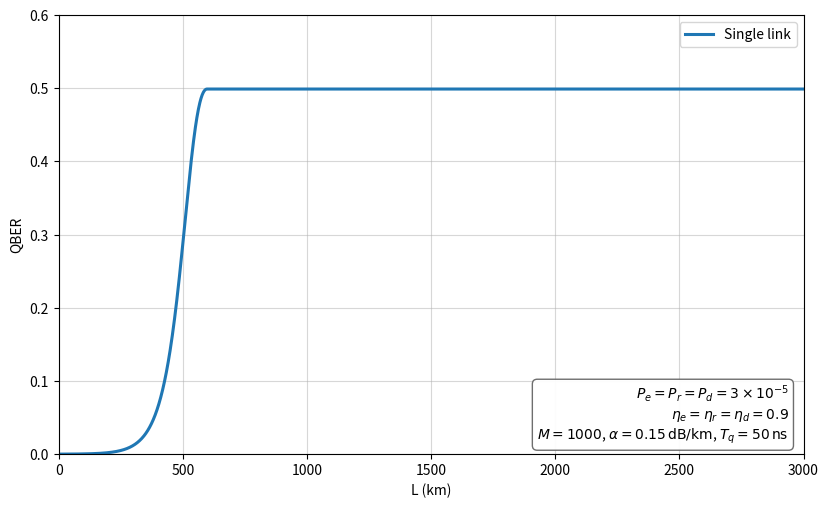
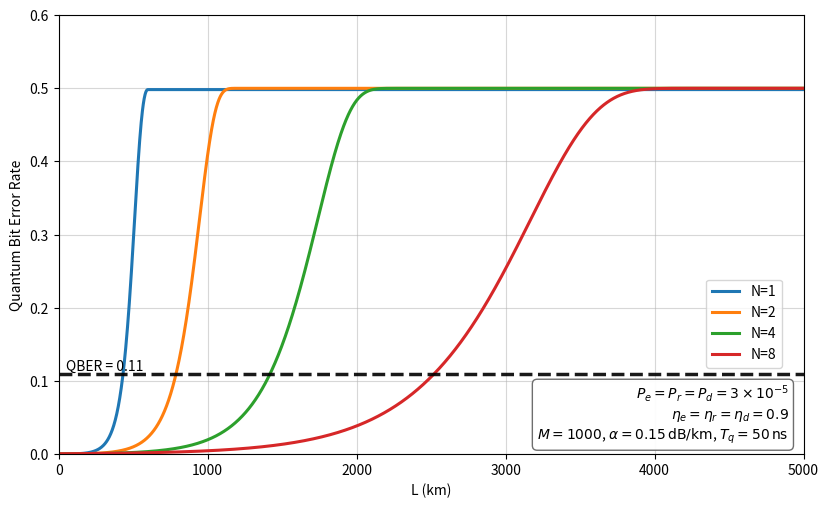

Recreate these plots in Python, in order.
import numpy as np
import matplotlib.pyplot as plt

# --------------------
# 参数（与你给的一致的符号与数值）
# --------------------
Pe = Pr = Pd = 3e-5            # 每次窗/每频模暗计数概率（EL 与 repeater）
eta_e = eta_r = eta_d = 0.9    # 器件效率（发/收/探测）
M = 1000                       # 频复用数（此处仅进入注释展示）
alpha = 0.15                   # 光纤衰减 dB/km
T_q = 50e-9                    # 时隙
t_d = 1.0                      # 端节点探测相关系数前因子（与你式子一致地写成常数）

# --------------------
# 工具函数：平滑 + 保证单调（不引 SciPy，只用滑动平均+前缀极大）
# --------------------
def smooth_monotone(y, k=21):
    """ 简单滑动平均（窗口 k，奇数）后用前缀极大保证单调非降 """
    k = max(3, int(k) | 1)
    pad = k // 2
    ypad = np.r_[np.full(pad, y[0]), y, np.full(pad, y[-1])]
    ker = np.ones(k) / k
    ys = np.convolve(ypad, ker, mode='valid')
    # 单调非降
    return np.maximum.accumulate(ys)

# --------------------
# 物理量：t_e(L), t_r（重复使用你此前的 A/B/C 结构，保持记号一致）
# --------------------
def t_values(L, N):
    """返回 (t_e(L), t_r)。t_e 随距离单调下降；t_r 为复位/BSM 噪声因子（常数）"""
    # 半链路信道透过率（每个 EL 的半段）
    eta_chan = 10 ** (-(alpha * L) / (2 * N) / 10.0)

    # ---- Repeater BSM（与 L 几乎无关，这里按你的表达式保留常数项）----
    # 记：A/B/C 里，a、b 给“真+假”的对称事件，c 给“偶然/暗计数相关”的偏置
    A_r_true_1 = eta_e
    A_r_true_2 = eta_e
    A_r_1 = A_r_true_1 + Pr * (1 - Pr)
    A_r_2 = A_r_true_2 + Pr * (1 - Pr)
    B_r = 1 - (1 - Pr) * ((1 - eta_e) * (1 - eta_e))
    a_r = (1/8) * (A_r_true_1 * A_r_true_2) * (1 - Pr) ** 2
    b_r = (1/8) * A_r_1 * Pr * (1 - A_r_2) * (1 - Pr) \
        + (1/8) * A_r_2 * Pr * (1 - A_r_1) * (1 - Pr) \
        + (1/8) * (Pr ** 2) * (1 - A_r_1) * (1 - A_r_2)
    c_r = (1/8) * Pr * (1 - Pr) * (Pe * (1 - B_r) + B_r * (1 - Pr))
    wr = c_r / max(a_r + b_r, 1e-300)
    t_r = max(1.0 - 2.0 * wr, 1e-6)      # 保证 0<t_r<=1

    # ---- Elementary-link BSM（随 L 变化）----
    tot1 = eta_r * eta_chan
    tot2 = eta_r * eta_chan
    P_click_1 = tot1 + (1 - tot1) * Pe
    P_click_2 = tot2 + (1 - tot2) * Pe
    P_true_1, P_true_2 = tot1, tot2

    A_e_true_1, A_e_true_2 = P_true_1, P_true_2
    A_e_1 = P_click_1 + Pe * (1 - P_click_1)
    A_e_2 = P_click_2 + Pe * (1 - P_click_2)
    B_e = 1 - (1 - Pe) * ((1 - P_true_1) * (1 - P_true_2))

    a_e = (1/8) * A_e_true_1 * A_e_true_2 * (1 - Pe) ** 2
    b_e = (1/8) * A_e_1 * Pe * (1 - A_e_2) * (1 - Pe) \
        + (1/8) * A_e_2 * Pe * (1 - A_e_1) * (1 - Pe) \
        + (1/8) * (Pe ** 2) * (1 - A_e_1) * (1 - A_e_2)
    c_e = (1/8) * Pe * (1 - Pe) * (Pe * (1 - B_e) + B_e * (1 - Pe))
    we = c_e / np.maximum(a_e + b_e, 1e-300)
    t_e = np.clip(1.0 - 2.0 * we, 1e-6, 1.0)  # 保证 0<t_e<=1

    return t_e, t_r

def add_qber_threshold(ax, q=0.11):
    # 黑色、稍粗的虚线；标签也用黑色
    ax.axhline(q, linestyle="--", linewidth=2.5, color="k", alpha=0.9)
    ax.text(0.01, q, f"QBER = {q:.2f}",
            transform=ax.get_yaxis_transform(),
            va="bottom", ha="left", color="k")


# --------------------
# 生成曲线并绘图
# --------------------
L1 = np.linspace(0, 3000, 2000)   # single link
L2 = np.linspace(0, 6000, 3000)   # repeater chain

# --- Single link: Q1(L) = 1/2 [1 - t_d * t_e(L)] ---
t_e_single, _ = t_values(L1, N=1)
Q1 = 0.5 * (1.0 - np.clip(t_d * t_e_single, 0.0, 1.0))
Q1 = smooth_monotone(Q1, k=17)  # 平滑且单调

fig1, ax1 = plt.subplots(figsize=(8.4, 5.2), dpi=140)
ax1.plot(L1, Q1, label="Single link", lw=2.2)
ax1.set_xlabel("L (km)"); ax1.set_ylabel("QBER")
ax1.set_xlim(0, 3000); ax1.set_ylim(0, 0.6)
ax1.grid(True, alpha=0.5)
leg1 = ax1.legend(loc="upper right", frameon=True)

# 右下角参数框（图内）
param_text = (
    r"$P_e=P_r=P_d=3\times10^{-5}$" "\n"
    r"$\eta_e=\eta_r=\eta_d=0.9$" "\n"
    rf"$M={M}$, $\alpha={alpha}\,\mathrm{{dB/km}}$, $T_q={int(T_q*1e9)}\,\mathrm{{ns}}$"
)
ax1.text(0.98, 0.02, param_text, transform=ax1.transAxes,
         va="bottom", ha="right",
         bbox=dict(boxstyle="round,pad=0.35", fc="white", ec="0.4", alpha=0.95))
plt.tight_layout()
plt.savefig("QBER_single_smooth.png", bbox_inches="tight")

# --- Repeater chain: Q_{n+1}(L) = 1/2 [1 - (t_d/t_r) (t_r t_e)^N ] ---
# ================= 图 2：Repeater chain (N=1,2,4,8) =================
fig2, ax2 = plt.subplots(figsize=(8.4, 5.2), dpi=140)

curves = []
for N in [1, 2, 4, 8]:
    t_e_rep, t_r = t_values(L2, N=N)
    core = (t_d / max(t_r, 1e-12)) * (np.clip(t_r * t_e_rep, 0.0, 1.0) ** N)
    QN = 0.5 * (1.0 - np.clip(core, 0.0, 1.0))
    QN = smooth_monotone(QN, k=17)
    curves.append((N, QN))
    ax2.plot(L2, QN, lw=2.2, label=f"N={N}")

ax2.set_xlabel("L (km)"); ax2.set_ylabel("Quantum Bit Error Rate")
ax2.set_xlim(0, 5000); ax2.set_ylim(0, 0.6)
ax2.grid(True, alpha=0.5)
add_qber_threshold(ax2, q=0.11)
# ---- 参数框固定在右下角 ----
param_text = (
    r"$P_e=P_r=P_d=3\times10^{-5}$" "\n"
    r"$\eta_e=\eta_r=\eta_d=0.9$" "\n"
    rf"$M={M}$, $\alpha={alpha}\,\mathrm{{dB/km}}$, $T_q={int(T_q*1e9)}\,\mathrm{{ns}}$"
)
param_artist = ax2.text(0.98, 0.02, param_text, transform=ax2.transAxes,
                        va="bottom", ha="right",
                        bbox=dict(boxstyle="round,pad=0.35", fc="white", ec="0.4", alpha=0.95))

# 先临时放一个图例拿到它的高度
tmp_leg = ax2.legend(loc="lower right", frameon=True)
fig2.canvas.draw()

# 计算参数框的“顶部”位置（轴坐标）
renderer = fig2.canvas.get_renderer()
pb = param_artist.get_window_extent(renderer)
(px0, py0) = ax2.transAxes.inverted().transform((pb.x0, pb.y0))
(px1, py1) = ax2.transAxes.inverted().transform((pb.x1, pb.y1))
param_top_y = py1  # 参数框的上边界（轴坐标）

# 计算图例高度，并把图例“下边界”放到参数框上方留一点空隙
lb = tmp_leg.get_window_extent(renderer)
(lx0, ly0) = ax2.transAxes.inverted().transform((lb.x0, lb.y0))
(lx1, ly1) = ax2.transAxes.inverted().transform((lb.x1, lb.y1))
legend_h = ly1 - ly0

gap = 0.02  # 参数框与图例之间的竖向间距（轴坐标）
anchor_y = param_top_y + gap
# 如果放上去会超出顶端，就往下夹到图内
anchor_y = min(anchor_y, 1.0 - legend_h - 0.02)

# 删除临时图例，按新的位置重建（右下角对齐）
tmp_leg.remove()
leg2 = ax2.legend(loc="lower right", bbox_to_anchor=(0.98, anchor_y), frameon=True)

plt.tight_layout()
plt.savefig("QBER_repeater_smooth_no_overlap.png", bbox_inches="tight")
plt.show()

